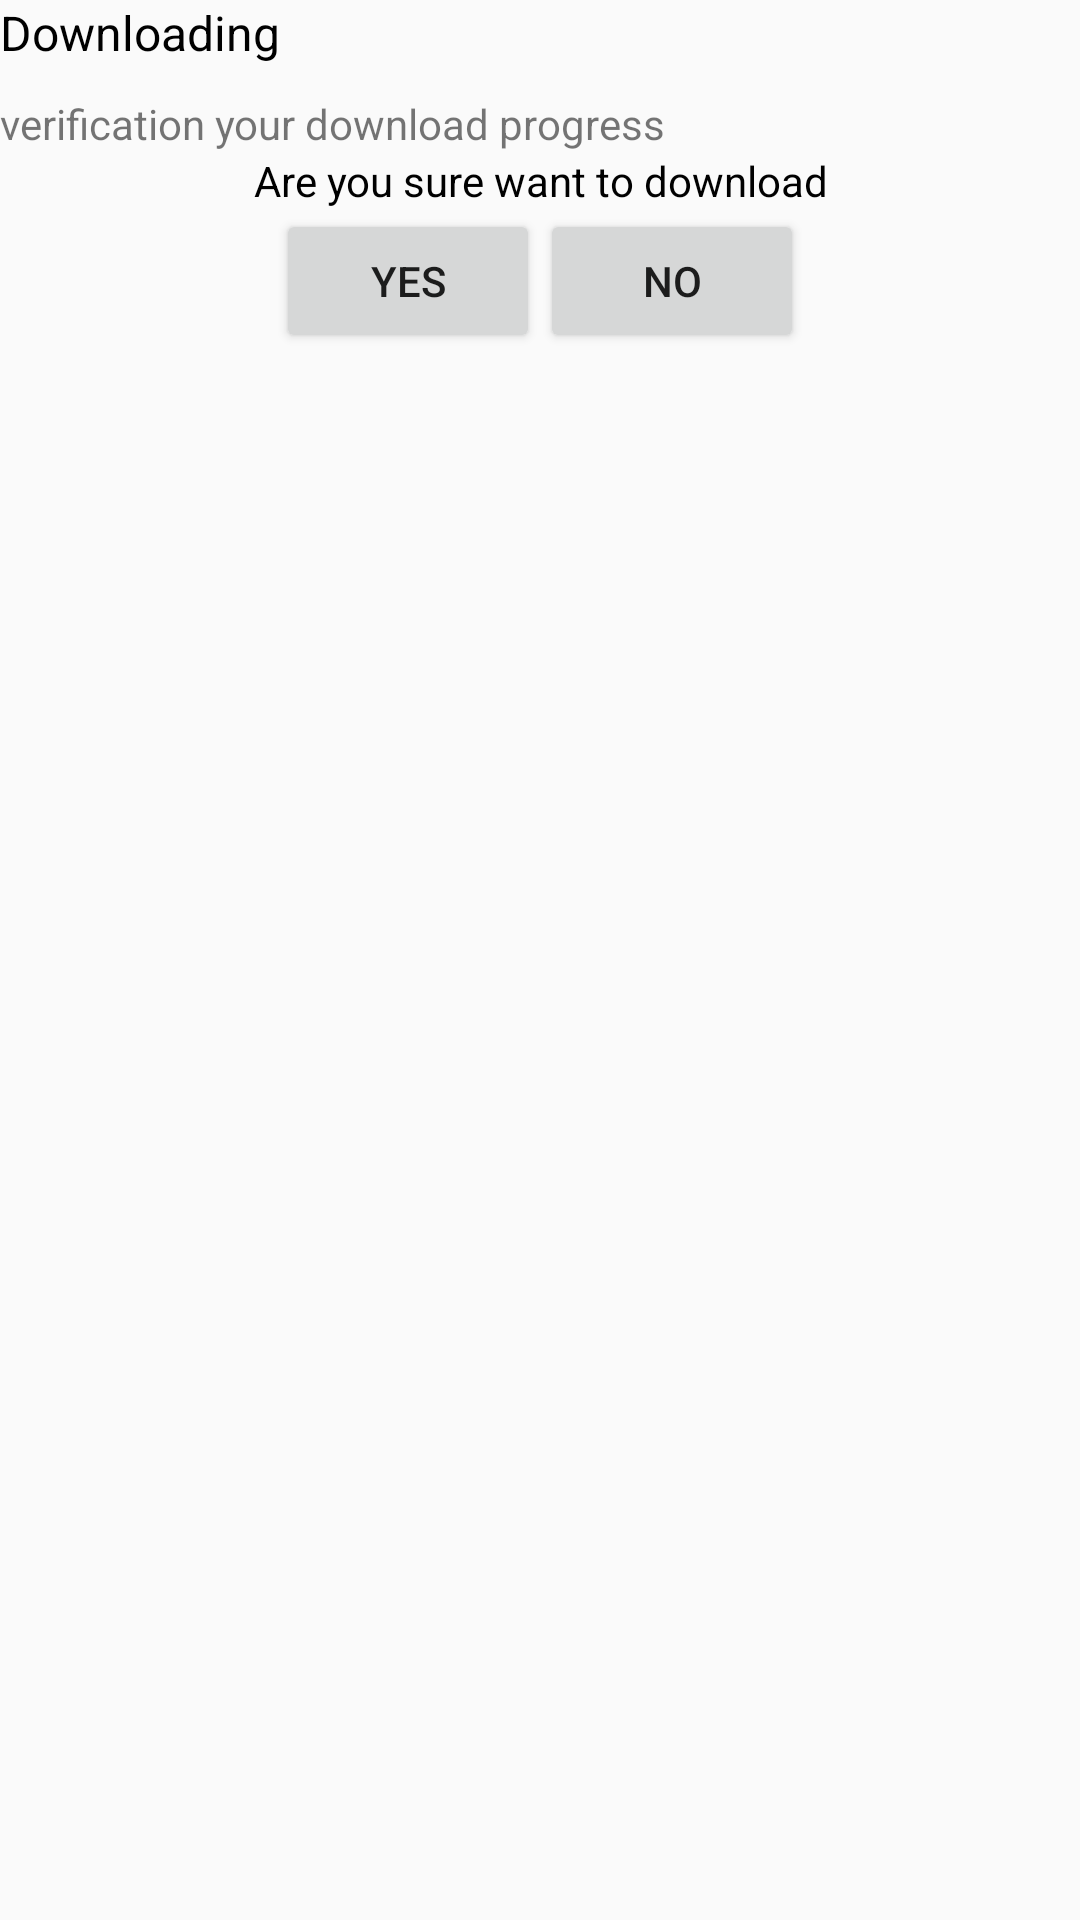

Write the Android layout XML for this screen, with the resource values it uses.
<!-- AndroidManifest.xml: application theme AppTheme -->
<!-- res/layout/activity_download.xml -->
<?xml version="1.0" encoding="utf-8"?>
<LinearLayout
    xmlns:android="http://schemas.android.com/apk/res/android"
    android:id="@+id/download_layout"
    android:layout_height="match_parent"
    android:layout_width="match_parent"
    android:gravity="center_horizontal"
    android:orientation="vertical">

    <TextView
        android:id="@+id/downloading"
        style="@style/TextTitel"
        android:text="@string/downloading"
        />

    <TextView
        style="@style/TextSubTitle"
        android:text="@string/verification_your_download_progress"
        />

    <TextView
        android:id="@+id/yousure"
        style="@style/TextBlack"
        android:text="@string/are_you_sure_want_to_download"
        android:gravity="center"
        />
    <LinearLayout
        android:id="@+id/button_bar"
        android:layout_width="match_parent"
        android:layout_height="wrap_content"
        android:orientation="horizontal"
        android:gravity="center"
        >

    <Button
        android:id="@+id/button_yes"
        style="@style/ButtonVerif"
        android:text="@string/yes"
        />

        <Button
            android:id="@+id/button_no"
            style="@style/ButtonVerif"
            android:text="@string/no"/>

    </LinearLayout>

</LinearLayout>
<!-- resources referenced by this layout -->
<resources>
  <string name="are_you_sure_want_to_download">Are you sure want to download</string>
  <string name="downloading">Downloading</string>
  <string name="no">no</string>
  <string name="verification_your_download_progress">verification your download progress</string>
  <string name="yes">Yes</string>
  <style name="ButtonVerif">
          <item name="android:layout_width">wrap_content</item>
          <item name="android:layout_height">wrap_content</item>
          <item name="android:layout_marginRight">@dimen/activity_horizontal_margin</item>
          <item name="android:layout_marginLeft">@dimen/activity_horizontal_margin</item>
          <item name="android:layout_marginBottom">@dimen/activity_vertical_margin</item>
          <item name="android:layout_marginTop">@dimen/activity_vertical_margin</item>
      </style>
  <style name="TextBlack">
          <item name="android:layout_width">match_parent</item>
          <item name="android:layout_height">wrap_content</item>
          <item name="android:layout_marginLeft">@dimen/activity_horizontal_margin</item>
          <item name="android:layout_marginRight">@dimen/activity_horizontal_margin</item>
          <item name="android:textColor">@android:color/black</item>
          <item name="android:textSize">14sp</item>
      </style>
  <style name="TextSubTitle">
          <item name="android:layout_width">match_parent</item>
          <item name="android:layout_height">wrap_content</item>
          <item name="android:layout_marginLeft">@dimen/activity_horizontal_margin</item>
          <item name="android:layout_marginBottom">@dimen/activity_vertical_margin</item>
          <item name="android:layout_marginRight">@dimen/activity_horizontal_margin</item>
      </style>
  <style name="TextTitel">
          <item name="android:layout_width">match_parent</item>
          <item name="android:layout_height">wrap_content</item>
          <item name="android:textColor">@android:color/black</item>
          <item name="android:layout_marginTop">@dimen/activity_vertical_margin</item>
          <item name="android:layout_marginLeft">@dimen/activity_horizontal_margin</item>
          <item name="android:layout_marginBottom">10dp</item>
          <item name="android:textSize">16sp</item>
          <item name="android:layout_marginRight">@dimen/activity_horizontal_margin</item>
      </style>
  <style name="AppTheme" parent="Theme.AppCompat.Light.DarkActionBar">
          
          <item name="colorPrimary">@color/colorPrimary</item>
          <item name="colorPrimaryDark">@color/colorPrimaryDark</item>
          <item name="colorAccent">@color/colorAccent</item>
      </style>
  <!-- not gathered from this repository: default colours our renderer supplied (Android Studio template values) -->
  <color name="colorPrimary">#FF6200EE</color>
  <color name="colorPrimaryDark">#FF3700B3</color>
  <color name="colorAccent">#FF03DAC5</color>
</resources>
